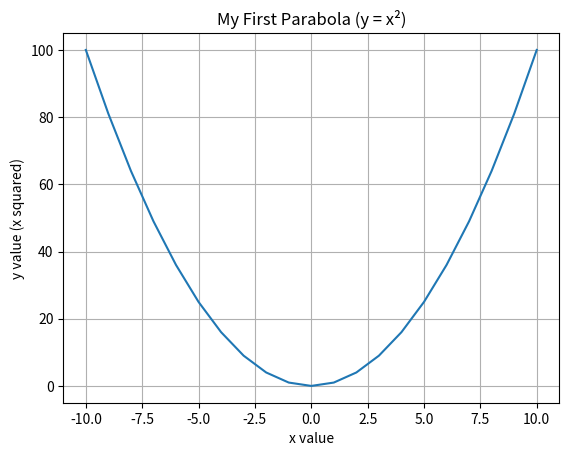

Here is the Python script that generated this plot:
import matplotlib.pyplot as plt


x_values = []
y_values = []


for x in range(-10, 11):
    x_values.append(x)
    y_values.append(x * x)


plt.plot(x_values, y_values)


plt.title("My First Parabola (y = x²)")
plt.xlabel("x value")
plt.ylabel("y value (x squared)")
plt.grid(True)

plt.show()


print("The slope (derivative) is always 2 times x:")
for x in [-5, 0, 5]:
    slope = 2 * x
    print("At x =", x, "the slope is", slope)